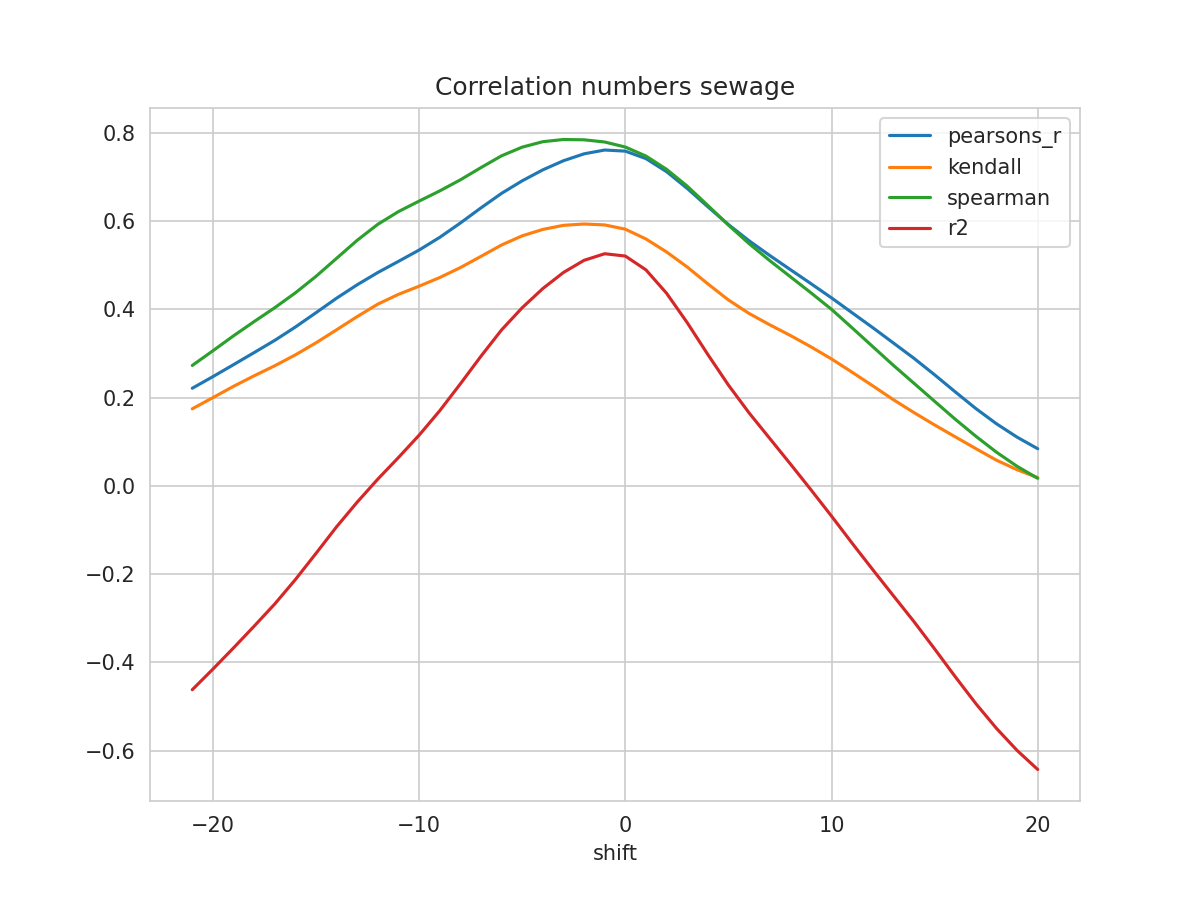

Values plotted in this chart, from the file beside it:
shift, N, pearsons_r, kendall, spearman, mse, explained_variance_score, r2, rmse
-21, 379, 0.221, 0.1744, 0.2726, 0.04758, -0.4582, -0.4617, 0.2181
-20, 380, 0.2473, 0.1997, 0.3058, 0.04595, -0.4113, -0.415, 0.2144
-19, 381, 0.2744, 0.2253, 0.3397, 0.04428, -0.363, -0.367, 0.2104
-18, 382, 0.3018, 0.2492, 0.3719, 0.04258, -0.3135, -0.3178, 0.2064
-17, 383, 0.3294, 0.2719, 0.4034, 0.04086, -0.263, -0.2675, 0.2021
-16, 384, 0.3596, 0.2966, 0.437, 0.03897, -0.2074, -0.2122, 0.1974
-15, 385, 0.392, 0.3239, 0.4743, 0.03699, -0.1475, -0.1529, 0.1923
-14, 386, 0.425, 0.3534, 0.5152, 0.03503, -0.08644, -0.0926, 0.1872
-13, 387, 0.4554, 0.3833, 0.5561, 0.03327, -0.02962, -0.03678, 0.1824
-12, 388, 0.4831, 0.4115, 0.5923, 0.03173, 0.02377, 0.01533, 0.1781
-11, 389, 0.5083, 0.4336, 0.621, 0.03038, 0.07403, 0.06418, 0.1743
-10, 390, 0.5339, 0.4521, 0.6447, 0.02906, 0.1261, 0.1147, 0.1705
-9, 391, 0.5626, 0.4717, 0.6678, 0.02752, 0.1831, 0.17, 0.1659
-8, 392, 0.5951, 0.4941, 0.6929, 0.02572, 0.2458, 0.2309, 0.1604
-7, 393, 0.6294, 0.5196, 0.7206, 0.02376, 0.3102, 0.2935, 0.1541
-6, 394, 0.6623, 0.5454, 0.7474, 0.02186, 0.3717, 0.3532, 0.1478
-5, 394, 0.6907, 0.5661, 0.7669, 0.02017, 0.4241, 0.4033, 0.142
-4, 394, 0.7155, 0.5806, 0.7793, 0.01869, 0.4696, 0.4468, 0.1367
-3, 394, 0.7361, 0.5899, 0.7843, 0.01748, 0.5078, 0.4831, 0.1322
-2, 394, 0.7518, 0.5929, 0.7836, 0.01661, 0.5373, 0.5107, 0.1289
-1, 394, 0.7604, 0.5908, 0.7786, 0.01622, 0.5541, 0.5256, 0.1274
0, 394, 0.7579, 0.5811, 0.7672, 0.01656, 0.551, 0.5203, 0.1287
1, 394, 0.741, 0.559, 0.7468, 0.01789, 0.5223, 0.4891, 0.1337
2, 394, 0.7115, 0.5296, 0.7167, 0.02012, 0.472, 0.4361, 0.1419
3, 394, 0.6736, 0.4956, 0.6787, 0.02299, 0.4084, 0.3697, 0.1516
4, 394, 0.632, 0.4575, 0.635, 0.02616, 0.3393, 0.2975, 0.1617
5, 394, 0.5917, 0.4209, 0.5905, 0.02926, 0.2729, 0.2282, 0.1711
6, 394, 0.555, 0.3904, 0.5486, 0.03212, 0.2131, 0.1653, 0.1792
7, 394, 0.5217, 0.3648, 0.5101, 0.0347, 0.1587, 0.1076, 0.1863
8, 394, 0.4898, 0.3406, 0.4737, 0.03702, 0.1045, 0.04985, 0.1924
9, 394, 0.4579, 0.3148, 0.4372, 0.03921, 0.04905, -0.008764, 0.198
10, 394, 0.4256, 0.2873, 0.3996, 0.04133, -0.008271, -0.06852, 0.2033
11, 394, 0.3919, 0.2572, 0.3577, 0.04351, -0.06826, -0.1299, 0.2086
12, 394, 0.3582, 0.2264, 0.3152, 0.0457, -0.1275, -0.1898, 0.2138
13, 394, 0.3235, 0.1951, 0.2729, 0.04802, -0.1868, -0.2489, 0.2191
14, 394, 0.2887, 0.1658, 0.2322, 0.05038, -0.246, -0.3075, 0.2244
15, 394, 0.2514, 0.1378, 0.1914, 0.05292, -0.3086, -0.3693, 0.2301
16, 394, 0.2128, 0.111, 0.1508, 0.05559, -0.3728, -0.4322, 0.2358
17, 394, 0.175, 0.08421, 0.1123, 0.05822, -0.4352, -0.4932, 0.2413
18, 394, 0.1405, 0.0581, 0.07617, 0.06058, -0.4924, -0.5492, 0.2461
19, 394, 0.1102, 0.03653, 0.04419, 0.06265, -0.5432, -0.5991, 0.2503
20, 394, 0.08404, 0.0184, 0.01708, 0.06443, -0.5871, -0.6423, 0.2538
